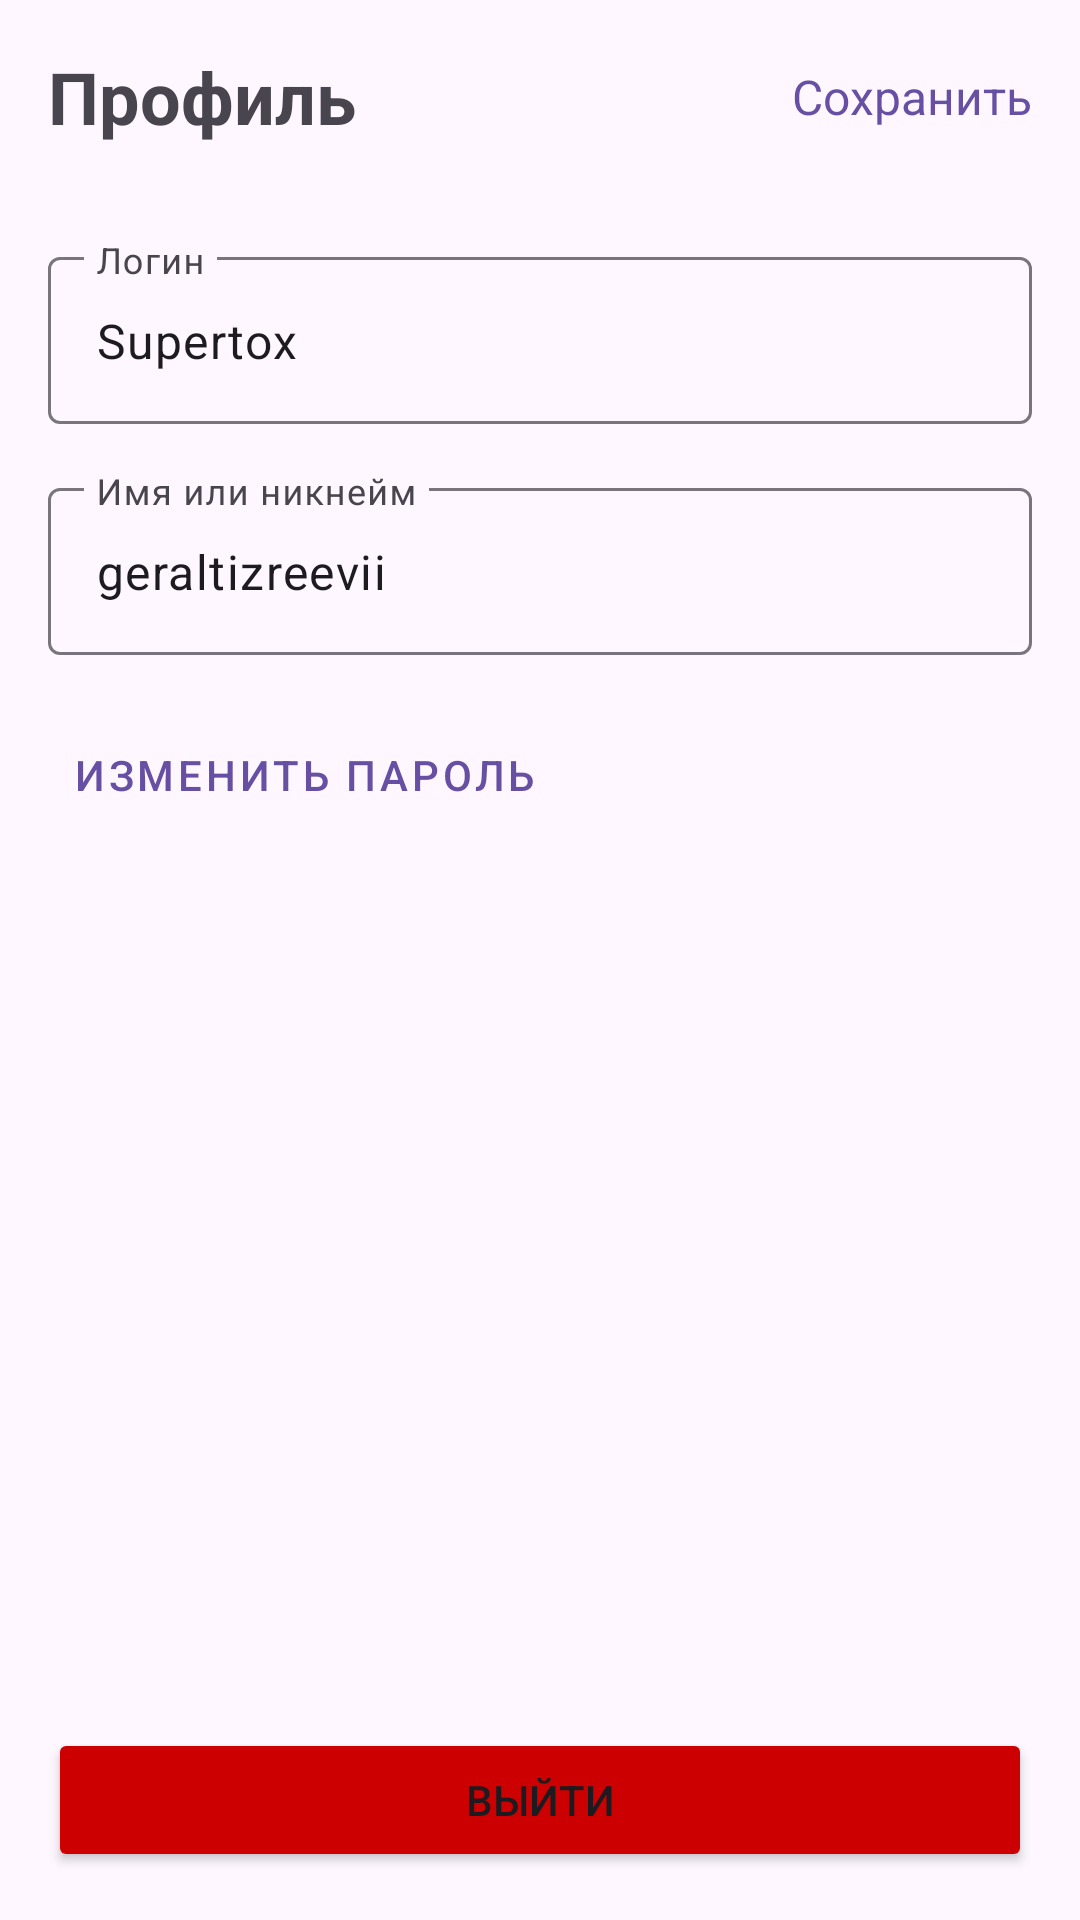

Produce the Android XML layout that renders to this screen, including the resource entries it uses.
<!-- AndroidManifest.xml: application theme Theme.Heeello -->
<!-- res/layout/fragment_profile.xml -->
<?xml version="1.0" encoding="utf-8"?>
<androidx.constraintlayout.widget.ConstraintLayout xmlns:android="http://schemas.android.com/apk/res/android"
    xmlns:app="http://schemas.android.com/apk/res-auto"
    xmlns:tools="http://schemas.android.com/tools"
    android:layout_width="match_parent"
    android:layout_height="match_parent"
    android:padding="16dp"
    tools:context=".ProfileFragment">

    <TextView
        android:id="@+id/profileTitle"
        android:layout_width="wrap_content"
        android:layout_height="wrap_content"
        android:text="Профиль"
        android:textSize="24sp"
        android:textStyle="bold"
        app:layout_constraintTop_toTopOf="parent"
        app:layout_constraintStart_toStartOf="parent" />

    <TextView
        android:id="@+id/saveButton"
        android:layout_width="wrap_content"
        android:layout_height="wrap_content"
        android:text="Сохранить"
        android:textColor="?attr/colorPrimary"
        android:textSize="16sp"
        app:layout_constraintEnd_toEndOf="parent"
        app:layout_constraintTop_toTopOf="@id/profileTitle"
        app:layout_constraintBottom_toBottomOf="@id/profileTitle"/>

    <com.google.android.material.textfield.TextInputLayout
        android:id="@+id/loginInputLayout"
        android:layout_width="0dp"
        android:layout_height="wrap_content"
        android:layout_marginTop="32dp"
        android:hint="Логин"
        app:layout_constraintTop_toBottomOf="@id/profileTitle"
        app:layout_constraintStart_toStartOf="parent"
        app:layout_constraintEnd_toEndOf="parent">

        <com.google.android.material.textfield.TextInputEditText
            android:id="@+id/loginEditText"
            android:layout_width="match_parent"
            android:layout_height="wrap_content"
            android:text="Supertox"/>

    </com.google.android.material.textfield.TextInputLayout>

    <com.google.android.material.textfield.TextInputLayout
        android:id="@+id/nicknameInputLayout"
        android:layout_width="0dp"
        android:layout_height="wrap_content"
        android:layout_marginTop="16dp"
        android:hint="Имя или никнейм"
        app:layout_constraintTop_toBottomOf="@id/loginInputLayout"
        app:layout_constraintStart_toStartOf="parent"
        app:layout_constraintEnd_toEndOf="parent">

        <com.google.android.material.textfield.TextInputEditText
            android:id="@+id/nicknameEditText"
            android:layout_width="match_parent"
            android:layout_height="wrap_content"
            android:text="geraltizreevii"/>

    </com.google.android.material.textfield.TextInputLayout>

    <Button
        android:id="@+id/changePasswordButton"
        style="@style/Widget.MaterialComponents.Button.TextButton"
        android:layout_width="wrap_content"
        android:layout_height="wrap_content"
        android:layout_marginTop="16dp"
        android:text="Изменить пароль"
        app:layout_constraintTop_toBottomOf="@id/nicknameInputLayout"
        app:layout_constraintStart_toStartOf="parent"/>

    <Button
        android:id="@+id/logoutButton"
        android:layout_width="0dp"
        android:layout_height="wrap_content"
        android:text="Выйти"
        android:backgroundTint="@android:color/holo_red_dark"
        app:layout_constraintBottom_toBottomOf="parent"
        app:layout_constraintStart_toStartOf="parent"
        app:layout_constraintEnd_toEndOf="parent"/>

</androidx.constraintlayout.widget.ConstraintLayout>
<!-- resources referenced by this layout -->
<resources>
  <style name="Theme.Heeello" parent="Base.Theme.Heeello" />
  <style name="Base.Theme.Heeello" parent="Theme.Material3.DayNight.NoActionBar">
          
          
      </style>
</resources>
